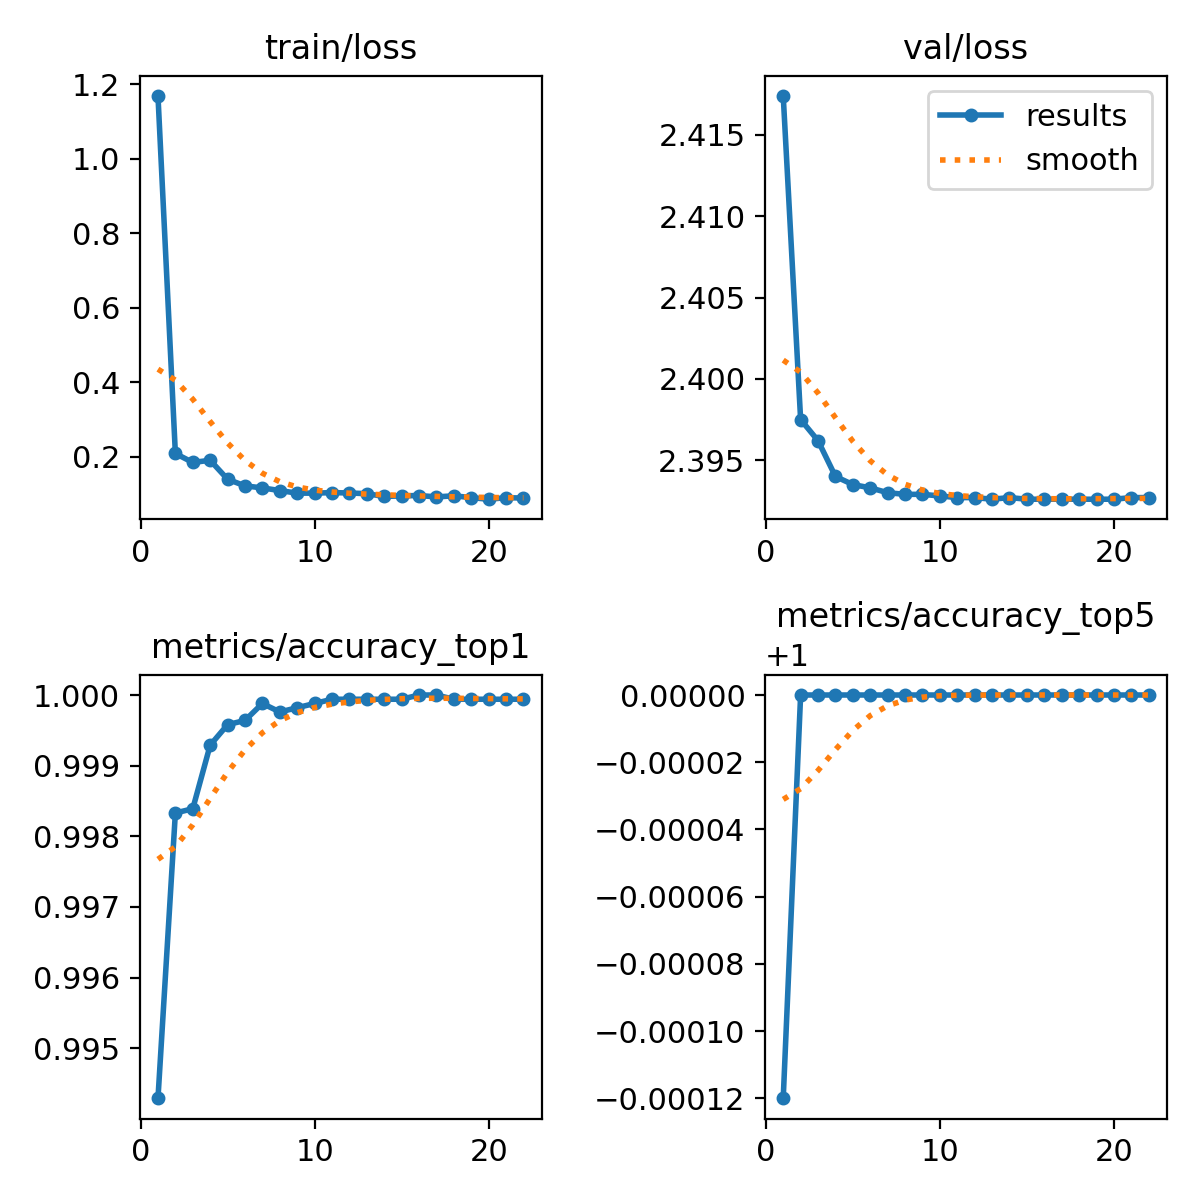

The file beside this chart, header and first rows:
epoch, train/loss, metrics/accuracy_top1, metrics/accuracy_top5, val/loss, lr/pg0, lr/pg1, lr/pg2
1, 1.169, 0.9943, 0.9999, 2.417, 0.003332, 0.003332, 0.003332
2, 0.2092, 0.9983, 1, 2.397, 0.0066, 0.0066, 0.0066
3, 0.1851, 0.9984, 1, 2.396, 0.009801, 0.009801, 0.009801
4, 0.1909, 0.9993, 1, 2.394, 0.009703, 0.009703, 0.009703
5, 0.14, 0.9996, 1, 2.393, 0.009604, 0.009604, 0.009604
6, 0.1222, 0.9996, 1, 2.393, 0.009505, 0.009505, 0.009505
7, 0.1167, 0.9999, 1, 2.393, 0.009406, 0.009406, 0.009406
8, 0.1096, 0.9998, 1, 2.393, 0.009307, 0.009307, 0.009307
9, 0.1027, 0.9998, 1, 2.393, 0.009208, 0.009208, 0.009208
10, 0.1027, 0.9999, 1, 2.393, 0.009109, 0.009109, 0.009109
11, 0.1041, 0.9999, 1, 2.393, 0.00901, 0.00901, 0.00901
12, 0.1032, 0.9999, 1, 2.393, 0.008911, 0.008911, 0.008911
13, 0.1012, 0.9999, 1, 2.393, 0.008812, 0.008812, 0.008812
14, 0.0938, 0.9999, 1, 2.393, 0.008713, 0.008713, 0.008713
15, 0.09534, 0.9999, 1, 2.393, 0.008614, 0.008614, 0.008614
16, 0.09636, 1, 1, 2.393, 0.008515, 0.008515, 0.008515
17, 0.09255, 1, 1, 2.393, 0.008416, 0.008416, 0.008416
18, 0.09561, 0.9999, 1, 2.393, 0.008317, 0.008317, 0.008317
19, 0.09054, 0.9999, 1, 2.393, 0.008218, 0.008218, 0.008218
20, 0.08638, 0.9999, 1, 2.393, 0.008119, 0.008119, 0.008119
21, 0.0905, 0.9999, 1, 2.393, 0.00802, 0.00802, 0.00802
22, 0.08953, 0.9999, 1, 2.393, 0.007921, 0.007921, 0.007921
